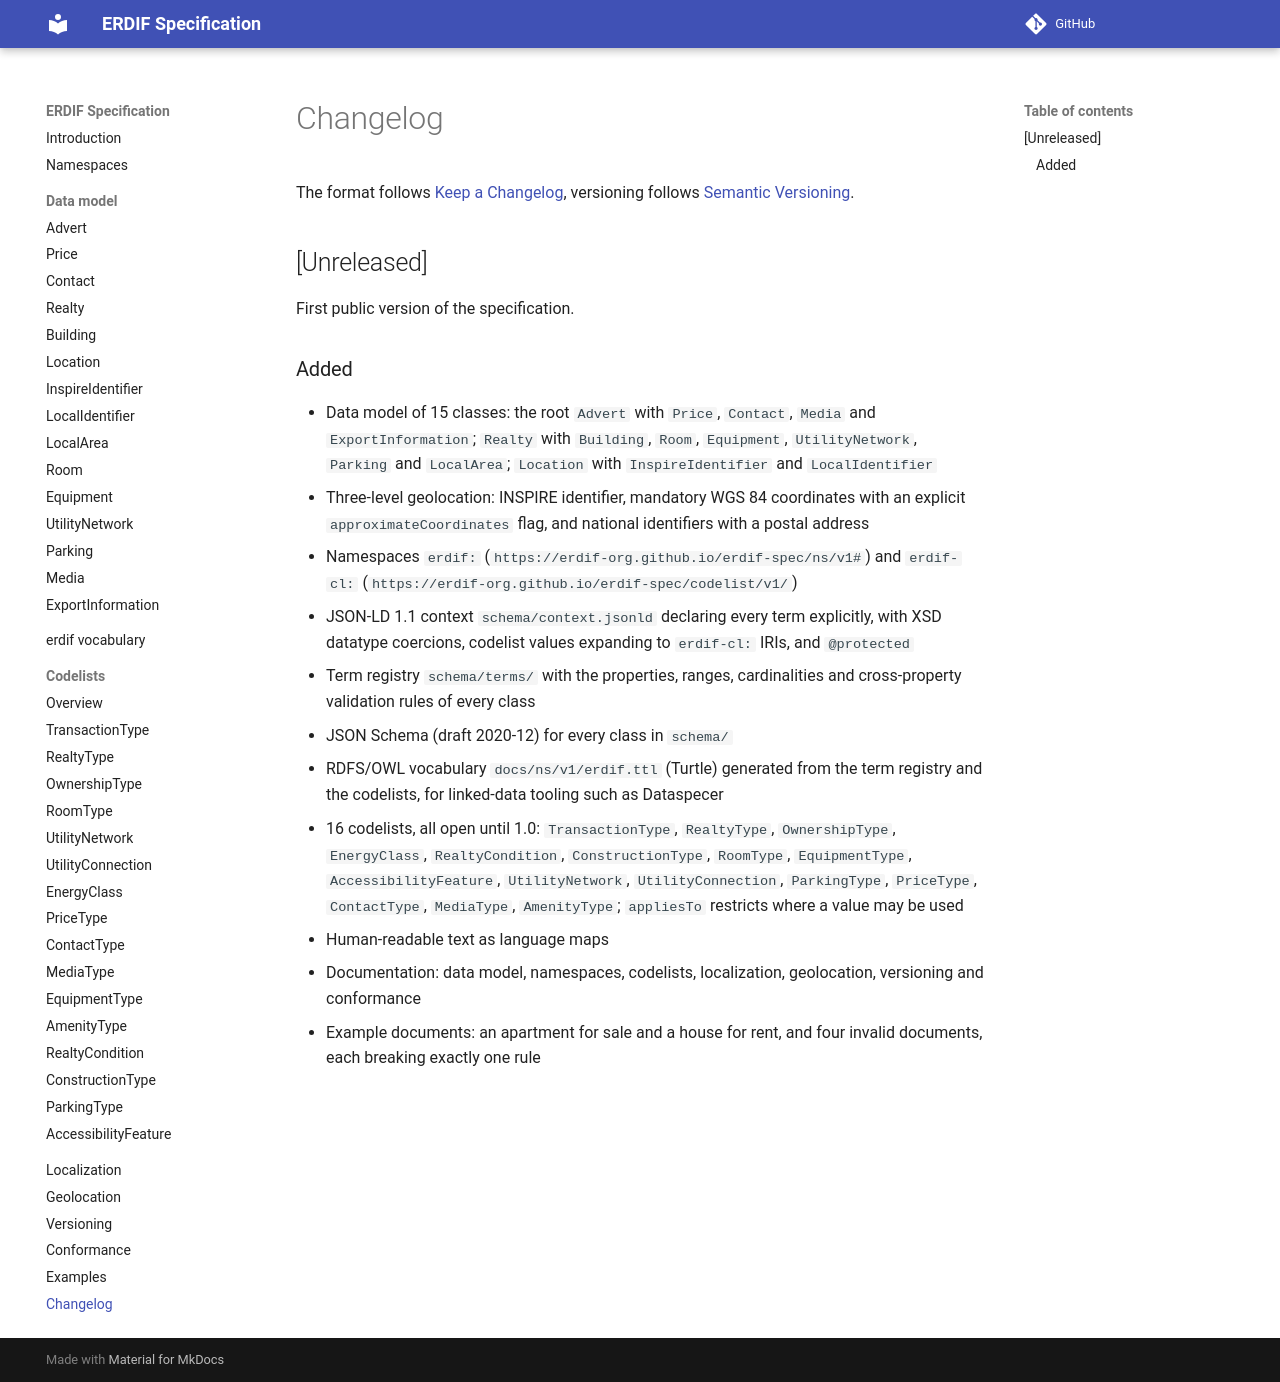

repository: erdif-org/erdif-spec · page: dev/changelog/index.html · generator: mkdocs

# Changelog

The format follows [Keep a Changelog](https://keepachangelog.com/),
versioning follows [Semantic Versioning](https://semver.org/).

## [Unreleased]

First public version of the specification.

### Added
- Data model of 15 classes: the root `Advert` with `Price`, `Contact`,
  `Media` and `ExportInformation`; `Realty` with `Building`, `Room`,
  `Equipment`, `UtilityNetwork`, `Parking` and `LocalArea`; `Location` with
  `InspireIdentifier` and `LocalIdentifier`
- Three-level geolocation: INSPIRE identifier, mandatory WGS 84 coordinates
  with an explicit `approximateCoordinates` flag, and national identifiers
  with a postal address
- Namespaces `erdif:` (`https://erdif-org.github.io/erdif-spec/ns/v1#`)
  and `erdif-cl:` (`https://erdif-org.github.io/erdif-spec/codelist/v1/`)
- JSON-LD 1.1 context `schema/context.jsonld` declaring every term
  explicitly, with XSD datatype coercions, codelist values expanding to
  `erdif-cl:` IRIs, and `@protected`
- Term registry `schema/terms/` with the properties, ranges, cardinalities
  and cross-property validation rules of every class
- JSON Schema (draft 2020-12) for every class in `schema/`
- RDFS/OWL vocabulary `docs/ns/v1/erdif.ttl` (Turtle) generated from the
  term registry and the codelists, for linked-data tooling such as Dataspecer
- 16 codelists, all open until 1.0: `TransactionType`, `RealtyType`,
  `OwnershipType`, `EnergyClass`, `RealtyCondition`, `ConstructionType`,
  `RoomType`, `EquipmentType`, `AccessibilityFeature`, `UtilityNetwork`,
  `UtilityConnection`, `ParkingType`, `PriceType`, `ContactType`,
  `MediaType`, `AmenityType`; `appliesTo` restricts where a value may be used
- Human-readable text as language maps
- Documentation: data model, namespaces, codelists, localization,
  geolocation, versioning and conformance
- Example documents: an apartment for sale and a house for rent, and four
  invalid documents, each breaking exactly one rule
